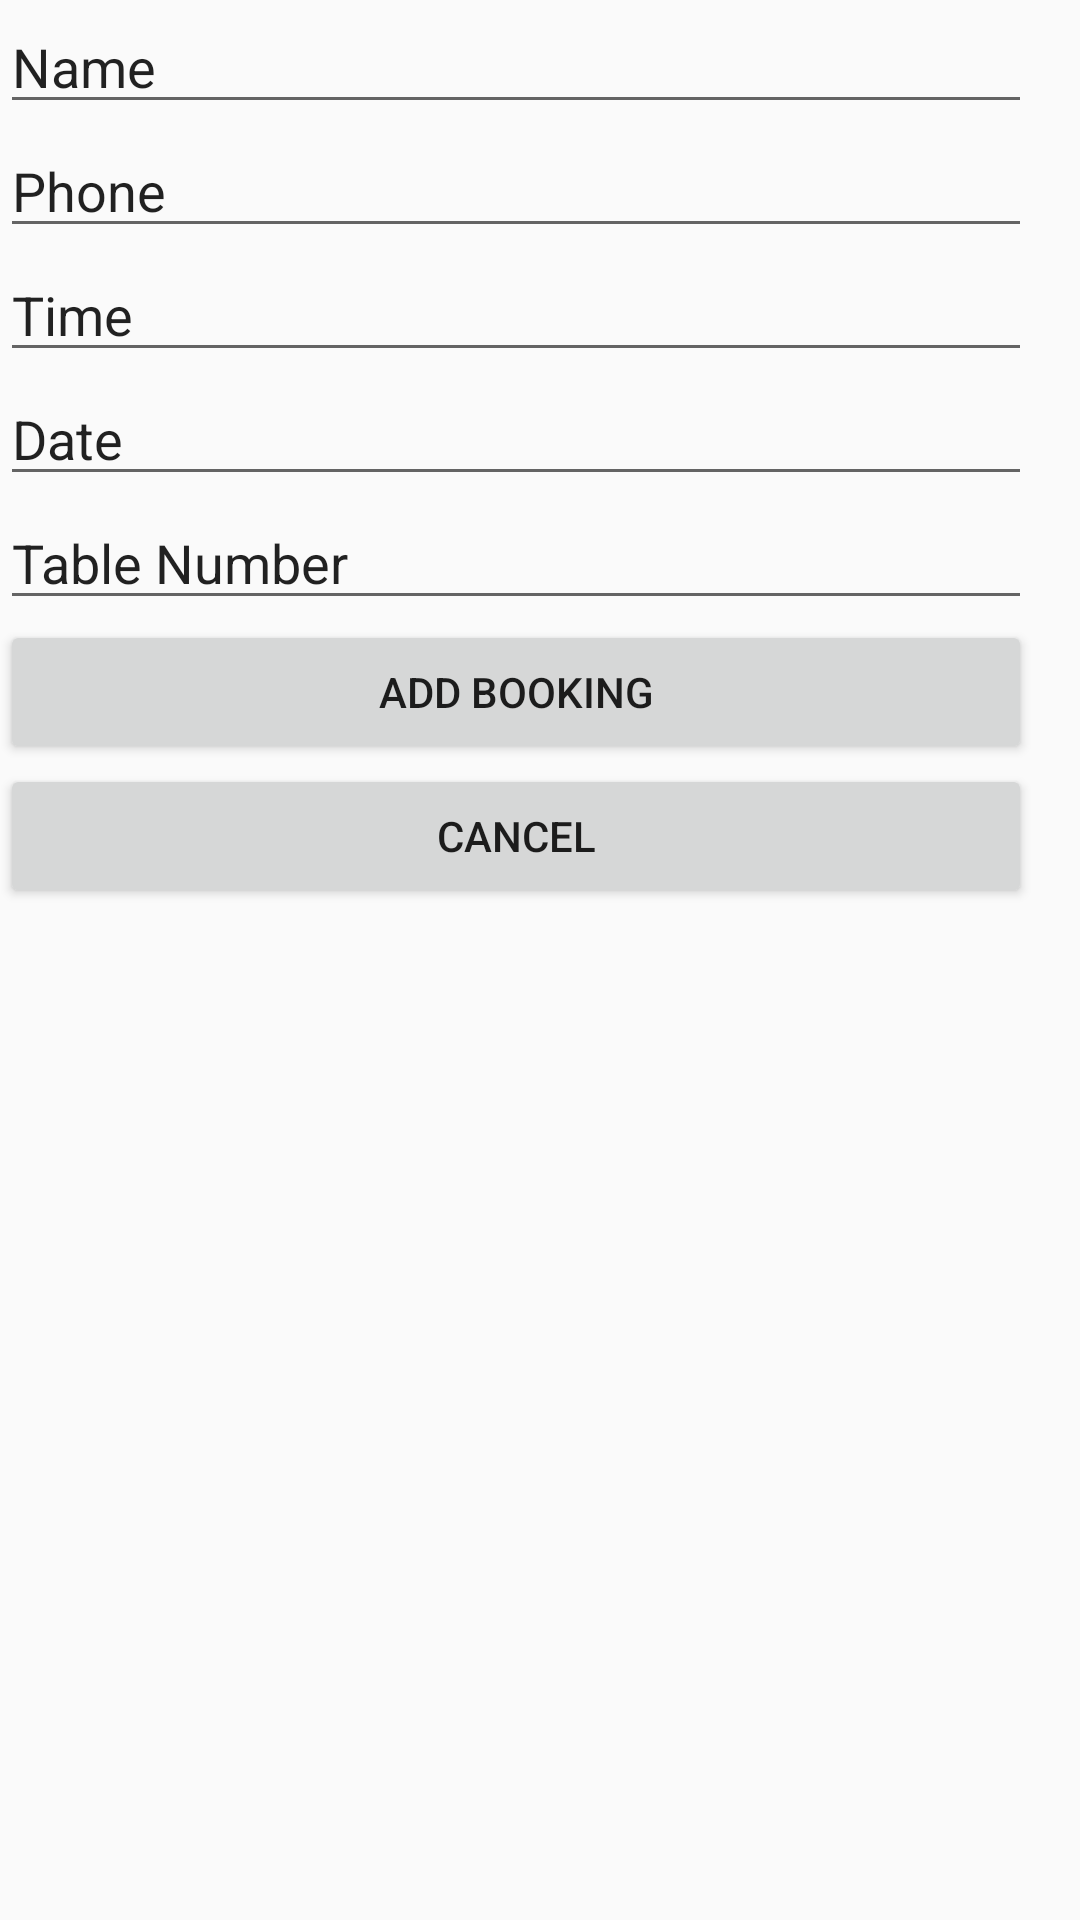

Here is an Android app screen rendered from its layout file. Give the layout XML and the strings, colors and styles it references.
<!-- AndroidManifest.xml: application theme AppTheme -->
<!-- res/layout/activity_create_booking.xml -->
<?xml version="1.0" encoding="utf-8"?>
<android.support.design.widget.CoordinatorLayout xmlns:android="http://schemas.android.com/apk/res/android"
    xmlns:app="http://schemas.android.com/apk/res-auto"
    xmlns:tools="http://schemas.android.com/tools"
    android:layout_width="match_parent"
    android:layout_height="match_parent"
    tools:context="com.mdm.restaurantmanagementsystem.createBooking">

    <include layout="@layout/content_create_booking" />


</android.support.design.widget.CoordinatorLayout>
<!-- res/layout/content_create_booking.xml (included above) -->
<?xml version="1.0" encoding="utf-8"?>
<android.support.constraint.ConstraintLayout
    xmlns:android="http://schemas.android.com/apk/res/android"
    xmlns:app="http://schemas.android.com/apk/res-auto"
    xmlns:tools="http://schemas.android.com/tools"
    android:layout_width="match_parent"
    android:layout_height="match_parent"
    tools:context="com.mdm.restaurantmanagementsystem.createBooking"
    tools:showIn="@layout/activity_create_booking">

    <LinearLayout
        android:layout_width="344dp"
        android:layout_height="543dp"
        android:orientation="vertical"
        tools:layout_editor_absoluteY="8dp"
        tools:layout_editor_absoluteX="8dp">

        <EditText
            android:id="@+id/nameField"
            android:layout_width="match_parent"
            android:layout_height="wrap_content"
            android:ems="10"
            android:inputType="textPersonName"
            android:text="Name" />

        <EditText
            android:id="@+id/phoneField"
            android:layout_width="match_parent"
            android:layout_height="wrap_content"
            android:ems="10"
            android:inputType="phone"
            android:text="Phone"
            tools:text="Phone number" />

        <EditText
            android:id="@+id/timeField"
            android:layout_width="match_parent"
            android:layout_height="wrap_content"
            android:ems="10"
            android:inputType="time"
            android:text="Time"
            tools:text="Time" />

        <EditText
            android:id="@+id/dateField"
            android:layout_width="match_parent"
            android:layout_height="wrap_content"
            android:ems="10"
            android:inputType="date"
            android:text="Date"
            tools:text="Date" />

        <EditText
            android:id="@+id/tableNumber"
            android:layout_width="match_parent"
            android:layout_height="wrap_content"
            android:ems="10"
            android:inputType="number"
            android:text="Table Number"
            tools:text="Table Number" />

        <Button
            android:id="@+id/bookButton"
            android:layout_width="match_parent"
            android:layout_height="wrap_content"
            android:onClick="createBook"
            android:text="Add Booking" />

        <Button
            android:id="@+id/button7"
            android:layout_width="match_parent"
            android:layout_height="wrap_content"
            android:onClick="cancelBook"
            android:text="Cancel" />
    </LinearLayout>
</android.support.constraint.ConstraintLayout>
<!-- resources referenced by this layout -->
<resources>
  <style name="AppTheme" parent="Theme.AppCompat.Light.DarkActionBar">
          
          <item name="colorPrimary">@color/colorPrimary</item>
          <item name="colorPrimaryDark">@color/colorPrimaryDark</item>
          <item name="colorAccent">@color/colorAccent</item>
      </style>
  <color name="colorPrimary">#3F51B5</color>
  <color name="colorPrimaryDark">#303F9F</color>
  <color name="colorAccent">#FF4081</color>
</resources>
